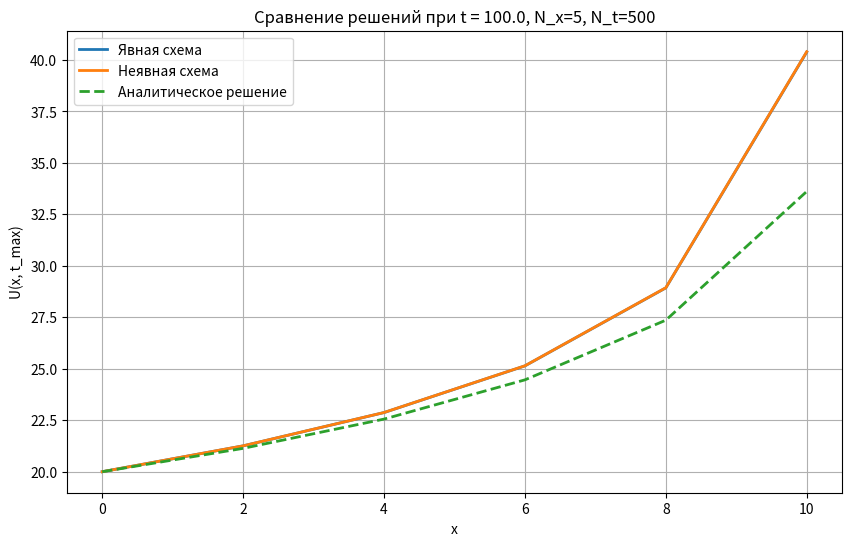
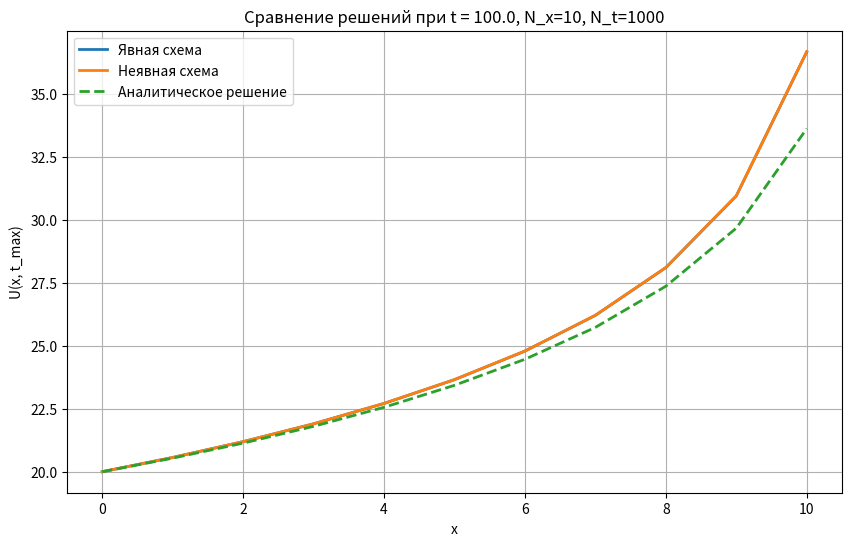
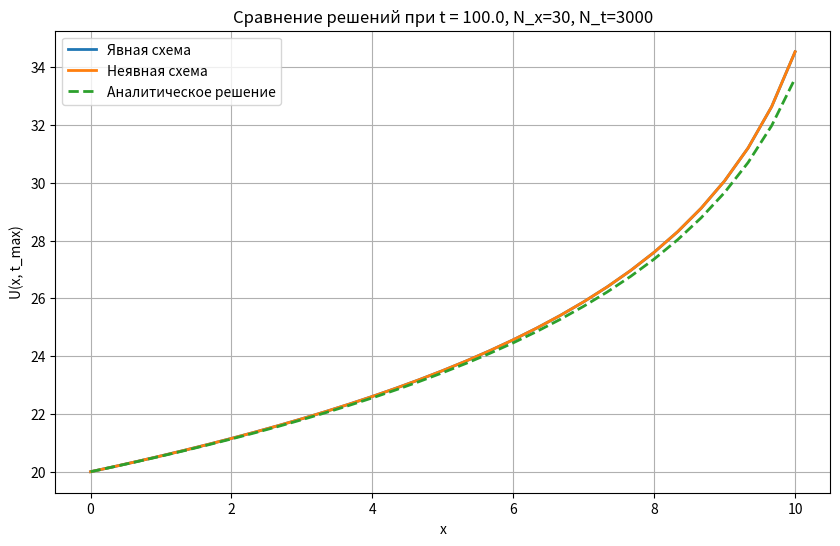
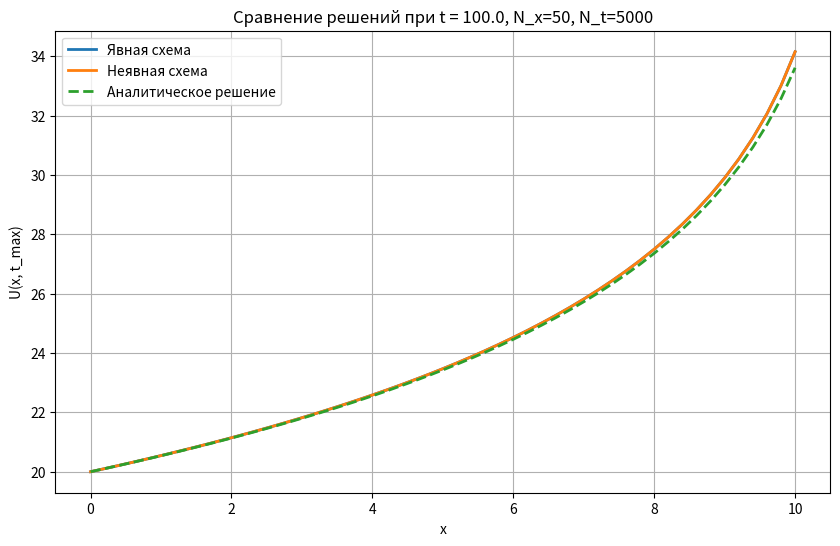
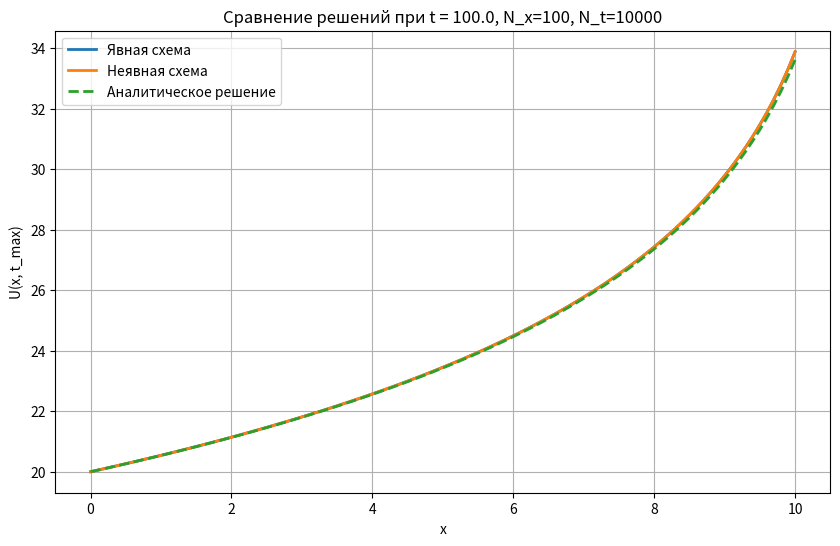

These charts were generated, in order, by the following Python code:
# %%
import numpy as np
import matplotlib.pyplot as plt

# Параметры задачи
x_min, x_max = 0.0, 10.0
t_min, t_max = 0.0, 100.0

V = lambda x: 11 - x
f = lambda x: 6.5
u_init = lambda x: np.maximum(0, (x - 5) * (10 - x))
u_left = lambda t: t * (t - 20) * (t - 50) / 20000


# Явная схема
def explicit_corner(N_x, N_t):
    h = (x_max - x_min) / N_x
    tau = (t_max - t_min) / N_t
    x = np.linspace(x_min, x_max, N_x + 1)
    t = np.linspace(t_min, t_max, N_t + 1)
    U = np.zeros((N_t + 1, N_x + 1))
    U[0, :] = u_init(x)
    for n in range(N_t):
        U[n + 1, 0] = u_left(t[n + 1])
        for i in range(1, N_x + 1):
            U[n + 1, i] = U[n, i] - (tau / h) * V(x[i]) * (U[n, i] - U[n, i - 1]) + tau * f(x[i])
    return x, t, U.T


# Неявная схема
def implicit_corner(N_x, N_t):
    h = (x_max - x_min) / N_x
    tau = (t_max - t_min) / N_t
    x = np.linspace(x_min, x_max, N_x + 1)
    t = np.linspace(t_min, t_max, N_t + 1)
    U = np.zeros((N_t + 1, N_x + 1))
    U[0, :] = u_init(x)
    for n in range(N_t):
        U[n + 1, 0] = u_left(t[n + 1])
        for i in range(1, N_x + 1):
            sigma = tau / h * V(x[i])
            U[n + 1, i] = (U[n, i] + tau * f(x[i]) + sigma * U[n + 1, i - 1]) / (1 + sigma)
    return x, t, U.T


# Аналитическое решение по методу характеристик
def U_analytic(x, t):
    x0 = 11.0 - (11.0 - x) * np.exp(t)
    if x0 >= 0.0:
        return u_init(x0) + 6.5 * t
    else:
        s = t + np.log(1.0 - x / 11.0)
        return u_left(s) + 6.5 * (t - s)


def analytic(N_x, N_t):
    x = np.linspace(x_min, x_max, N_x + 1)
    t = np.linspace(t_min, t_max, N_t + 1)
    U = np.zeros((N_x + 1, N_t + 1))
    for i, x_i in enumerate(x):
        for j, t_j in enumerate(t):
            U[i][j] = U_analytic(x_i, t_j)
    return x, t, U


# Основная функция сравнения
def solve(N_x, N_t):
    print(f"Сетка {N_x}x{N_t}")
    x_ex, t_ex, u_ex = explicit_corner(N_x, N_t)
    x_impl, t_impl, u_impl = implicit_corner(N_x, N_t)
    x_al, t_al, u_al = analytic(N_x, N_t)

    # Последний временной слой (t = t_max)
    plt.figure(figsize=(10, 6))
    plt.plot(x_ex, u_ex[:, -1], label="Явная схема", lw=2)
    plt.plot(x_impl, u_impl[:, -1], label="Неявная схема", lw=2)
    plt.plot(x_al, u_al[:, -1], label="Аналитическое решение", lw=2, linestyle="--")
    plt.xlabel("x")
    plt.ylabel("U(x, t_max)")
    plt.title(f"Сравнение решений при t = {t_max}, N_x={N_x}, N_t={N_t}")
    plt.legend()
    plt.grid(True)
    # plt.show()

    print(f"Отклонение между решениями (явная - неявная): {np.var(u_impl - u_ex)}")
    print(f"Отклонение между решениями (явная - аналитическое): {np.var(u_ex - u_al)}")
    print(f"Отклонение между решениями (неявная - аналитическое): {np.var(u_al - u_impl)}")
    print("-" * 60)


solve(5, 500)

solve(10, 1000)
solve(30, 3000)
solve(50, 5000)
solve(100, 10000)

